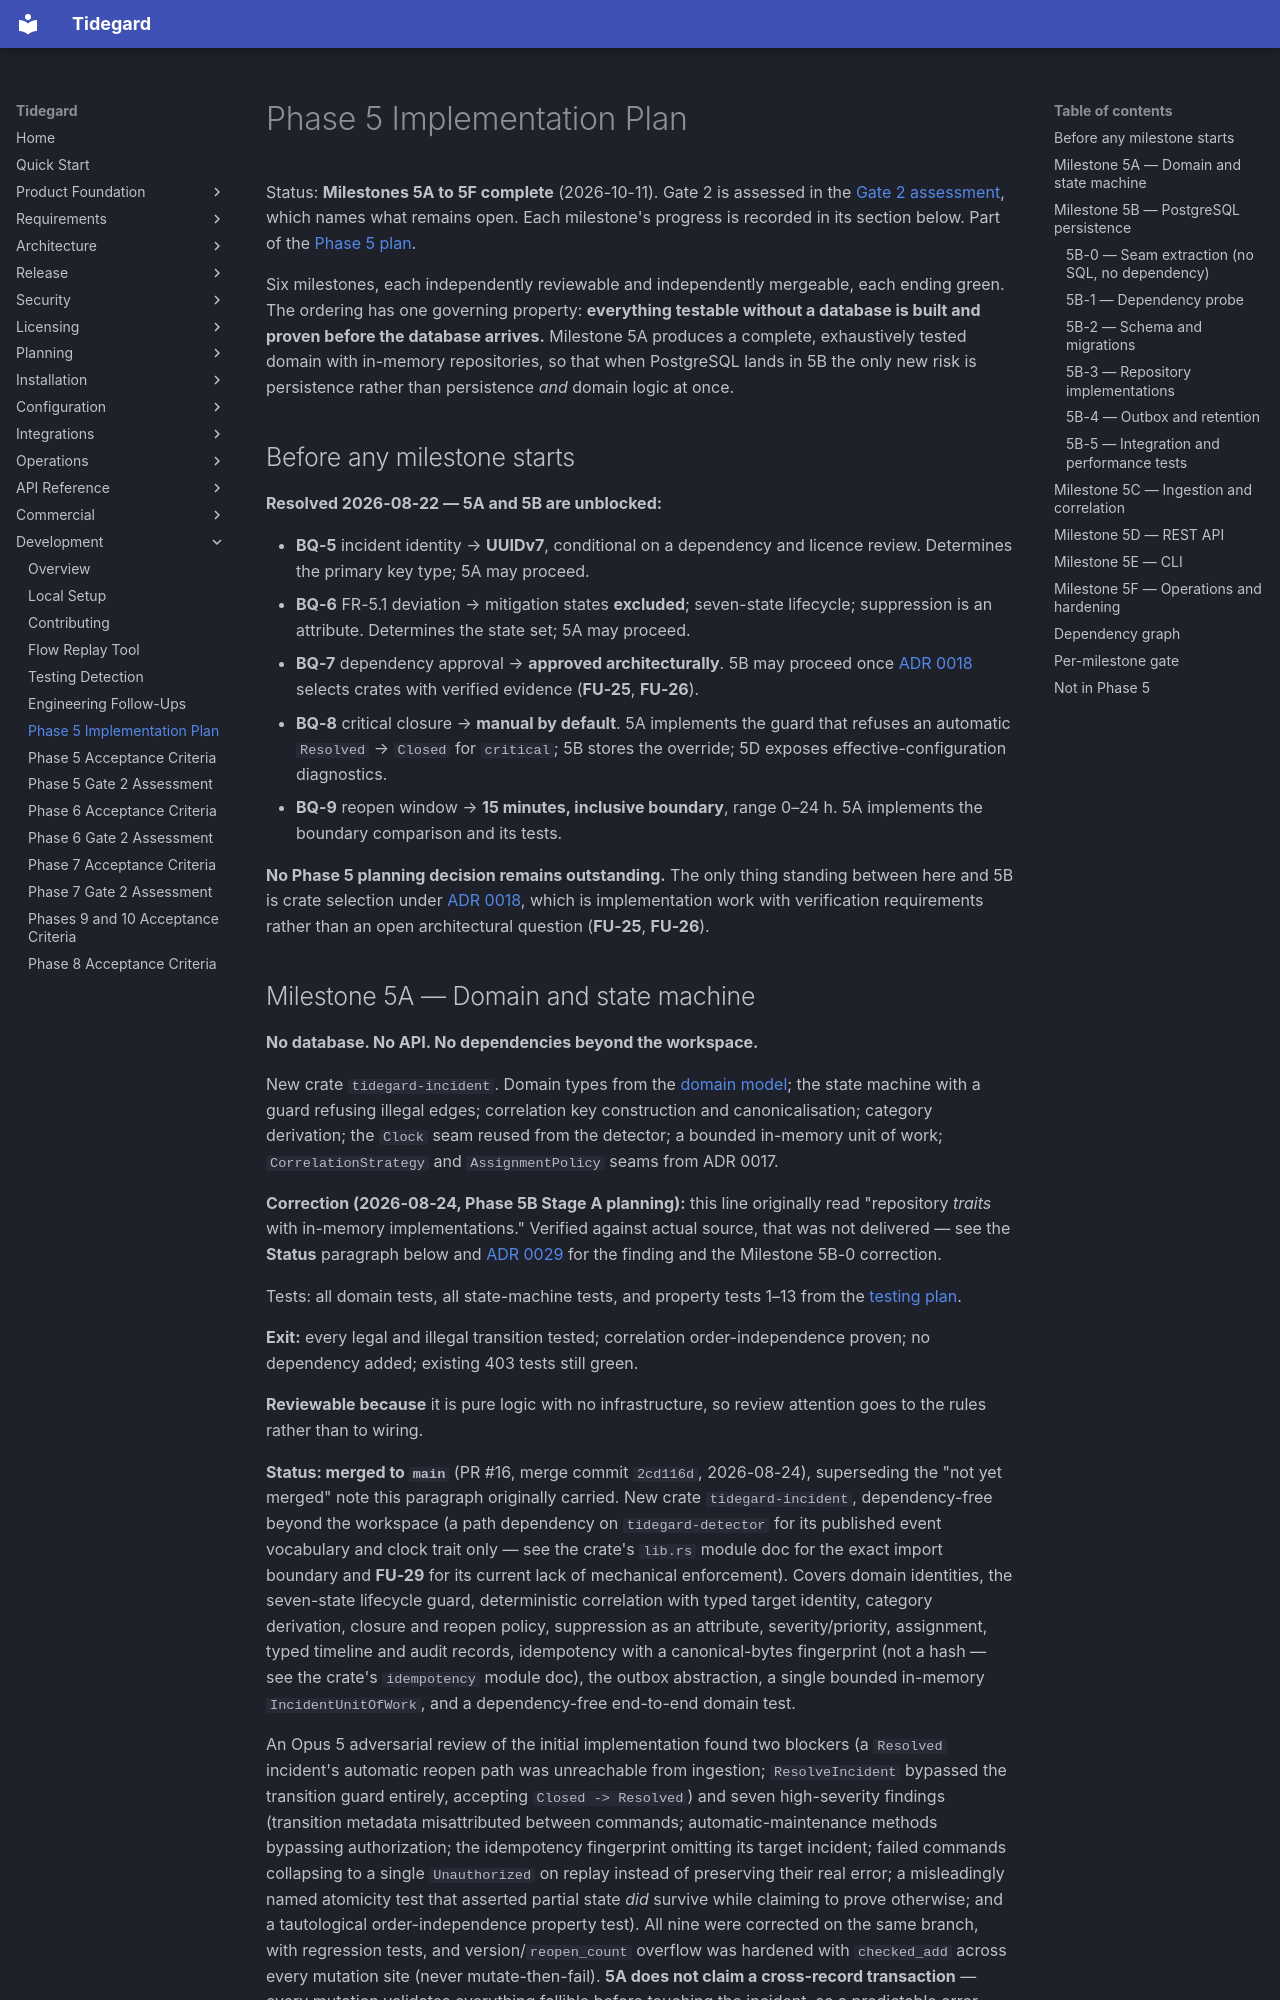

repository: LogiXhare/tidegard · page: development/phase5-implementation-plan/index.html · generator: mkdocs

# Phase 5 Implementation Plan

Status: **Milestones 5A to 5F complete** (2026-10-11). Gate 2 is
assessed in the [Gate 2 assessment](phase5-gate2-assessment.md), which
names what remains open. Each milestone's progress is recorded in its
section below. Part of the
[Phase 5 plan](../architecture/phase5-incident-management-plan.md).

Six milestones, each independently reviewable and independently
mergeable, each ending green. The ordering has one governing property:
**everything testable without a database is built and proven before the
database arrives.** Milestone 5A produces a complete, exhaustively tested
domain with in-memory repositories, so that when PostgreSQL lands in 5B
the only new risk is persistence rather than persistence *and* domain
logic at once.

## Before any milestone starts

**Resolved 2026-08-22 — 5A and 5B are unblocked:**

- **BQ-5** incident identity → **UUIDv7**, conditional on a dependency and
  licence review. Determines the primary key type; 5A may proceed.
- **BQ-6** FR-5.1 deviation → mitigation states **excluded**; seven-state
  lifecycle; suppression is an attribute. Determines the state set; 5A may
  proceed.
- **BQ-7** dependency approval → **approved architecturally**. 5B may
  proceed once [ADR 0018](../architecture/decisions/0018-phase5-dependency-selection.md)
  selects crates with verified evidence (**FU-25**, **FU-26**).

- **BQ-8** critical closure → **manual by default**. 5A implements the
  guard that refuses an automatic `Resolved` → `Closed` for `critical`;
  5B stores the override; 5D exposes effective-configuration diagnostics.
- **BQ-9** reopen window → **15 minutes, inclusive boundary**, range
  0–24 h. 5A implements the boundary comparison and its tests.

**No Phase 5 planning decision remains outstanding.** The only thing
standing between here and 5B is crate selection under
[ADR 0018](../architecture/decisions/0018-phase5-dependency-selection.md),
which is implementation work with verification requirements rather than
an open architectural question (**FU-25**, **FU-26**).
